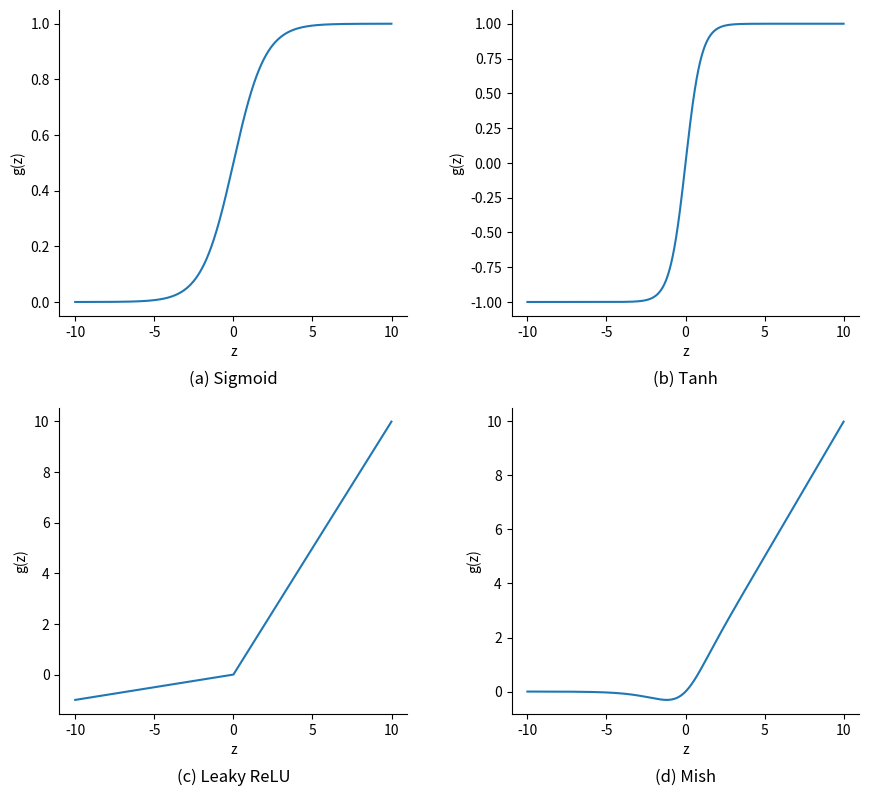

Write the Python code that produced this figure.
import matplotlib.pyplot as plt
import numpy as np
import math


def sigmoid_function(z):
    return [1 / (1 + math.exp(-num)) for num in z]


def tanh_function(z):
    return [math.tanh(num) for num in z]


def leaky_relu_function(z, alpha=0.1):
    return [max(num, alpha * num) for num in z]


def mish_function(zs):
    return [z * math.tanh(math.log(1 + math.exp(z))) for z in zs]


if __name__ == '__main__':
    z = np.arange(-10, 10, 0.01)
    fzes = [sigmoid_function(z), tanh_function(z), leaky_relu_function(z), mish_function(z)]
    titles = ['(a) Sigmoid', '(b) Tanh', "(c) Leaky ReLU", "(d) Mish"]

    plt.figure(figsize=(10, 8), dpi=100)
    plt.subplots_adjust(left=0.1, right=0.9, bottom=0.1, top=0.98, wspace=0.3, hspace=0.3)
    for i in range(4):
        plt.subplot(2, 2, i + 1)
        axes = plt.gca()
        axes.spines['right'].set_visible(False)
        axes.spines['top'].set_visible(False)
        plt.title(titles[i], y=-0.25)
        plt.xticks(np.linspace(-10, 10, 5))
        plt.xlabel('z')
        plt.ylabel('g(z)')
        plt.plot(z, fzes[i])
    plt.show()
    # plt.savefig("docs/activation functions.png")
